6-way image classification set "dataset" from GitHub (Parth-Joshi0/Fly-Brain-Drone); label vocabulary: fresh ripe, fresh unripe, overripe, ripe, rotten, unripe.

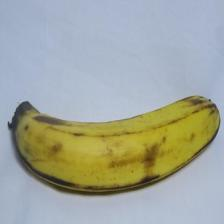
Label: ripe

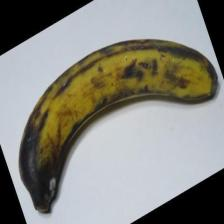
Label: overripe

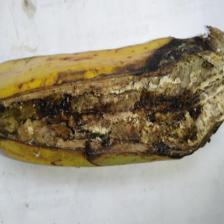
Label: rotten

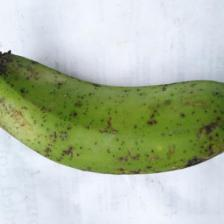
Label: unripe

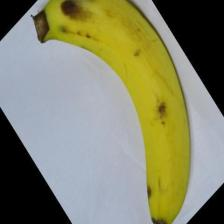
Label: fresh ripe
